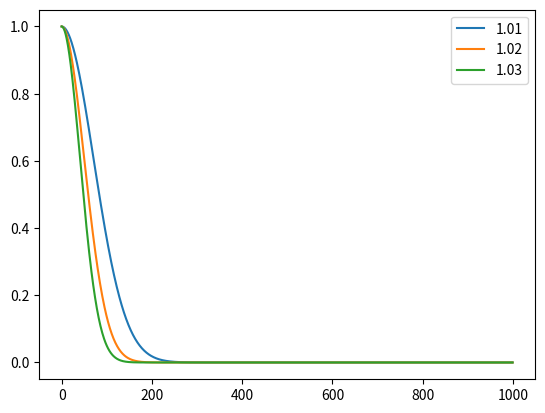

Recreate this plot in Python.
# 가중치 함수 테스트
from matplotlib import pyplot as plt
import numpy as np
from math import *

x = np.arange(0.0, 1000.0, 1)
y1 = np.power(1.0001, -np.square(x))
y2 = np.power(1.0002, -np.square(x))
y3 = np.power(1.0003, -np.square(x))

plt.plot(x, y1)
plt.plot(x, y2)
plt.plot(x, y3)
plt.legend(['1.01', '1.02', '1.03'])
plt.show()
